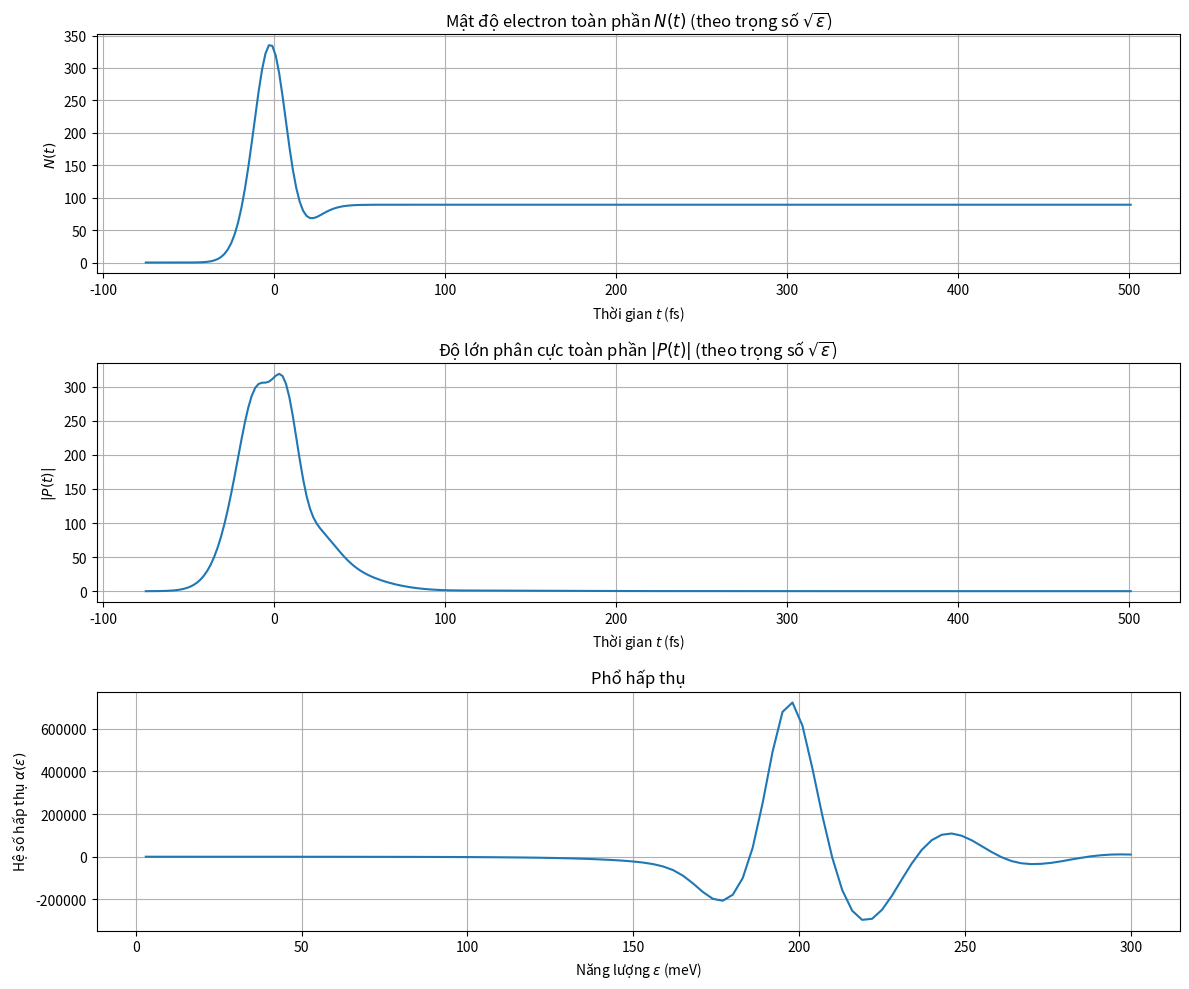

The script that saved this image:
import numpy as np
import matplotlib.pyplot as plt

# --- 1. Hằng số và Tham số ---
N = 100                     # Số điểm năng lượng 
EPSILON_MAX = 300.0         # meV
DELTA_EPSILON = EPSILON_MAX / N
E_R = 4.2                   # meV
HBAR = 658.5                # meV fs
DELTA_T_LASER = 25.0        # fs (độ rộng xung laser)
CHI_0 = 2.0                 # Cường độ xung (chọn 1.0 từ 0.1-2)
DELTA_0 = 30.0              # meV (năng lượng trội)
T_2_0 = 210.0               # fs 
GAMMA = 6.5e-20             # cm^3 fs^-1

# Tham số mô phỏng
T_0 = -3 * DELTA_T_LASER    # Thời gian bắt đầu 
T_MAX = 500.0               # fs
DT = 2.0                    # fs (bước thời gian)

# --- 2. Hàm trợ giúp g(n, n1) ---
def g_func(n_idx, n1_idx, delta_eps):
    """
    Tính hàm g(n, n1).
    Sử dụng chỉ số mảng (0-based) và chuyển sang 1-based (n, n1) bên trong.
    """
    n = n_idx + 1
    n1 = n1_idx + 1

    if n == n1:
        # Xử lý trường hợp kỳ dị n=n1, ln|.../(n-n1)| -> vô cực.
        # Trong vật lý, tương tác của một hạt với chính nó
        # thường được loại bỏ hoặc xử lý riêng. Ở đây ta đặt bằng 0.
        return 0.0

    term1 = 1.0 / np.sqrt(n * delta_eps)
    term2 = np.log(np.abs((np.sqrt(n) + np.sqrt(n1)) / (np.sqrt(n) - np.sqrt(n1))))
    return term1 * term2

# --- 3. Tiền xử lý ma trận g ---
# Tính toán trước ma trận g_matrix (N x N) để tăng tốc độ
print("Đang tính toán ma trận g(n, n1)...")
g_matrix = np.zeros((N, N))
for i in range(N):
    for j in range(N):
        g_matrix[i, j] = g_func(i, j, DELTA_EPSILON)
print("Đã xong ma trận g.")

# Vector hóa các chỉ số n (1-based) và mảng năng lượng
n_vector_1_based = np.arange(1, N + 1)
epsilon_n_array = n_vector_1_based * DELTA_EPSILON
# Trọng số cho mật độ trạng thái (DOS)
dos_weights = np.sqrt(epsilon_n_array)

# --- 4. Các hàm Vector hóa (E_n và Omega_R)  ---

def E_vector(Y, g_mat, delta_eps, e_r):
    """
    Tính vector E_n cho tất cả n.
    Y là mảng trạng thái [2, N].
    """
    f_e = Y[0, :].real  # Phần thực của Y[0,n] là f_e,n
    f_h = Y[0, :].imag  # Phần ảo của Y[0,n] là f_h,n
    f_sum = f_e + f_h
    
    # Phép nhân Matrix-Vector: (N x N) @ (N,) -> (N,)
    sum_term_vector = g_mat @ f_sum
    
    prefactor = (np.sqrt(e_r) / np.pi) * delta_eps
    return prefactor * sum_term_vector

def Omega_R_vector(t, Y, g_mat, delta_eps, e_r, hbar, delta_t, chi_0):
    """
    Tính vector Omega_n^R cho tất cả n.
    """
    p_n_vector = Y[1, :] # Y[1,n] là p_n (số phức)
    
    # --- Xung Laser  ---
    exponent = -(t**2) / (delta_t**2)
    laser_term_scalar = 0.5 * (hbar * np.sqrt(np.pi) / delta_t) * chi_0 * np.exp(exponent)
    
    # --- Tương tác Coulomb  ---
    sum_term_vector = (np.sqrt(e_r) / np.pi) * delta_eps * (g_mat @ p_n_vector)
    
    return (1.0 / hbar) * (laser_term_scalar + sum_term_vector)

# --- 5. Hàm vi phân F(t, Y)  ---
def F(t, Y, g_mat):
    """
    Tính đạo hàm dY/dt = F(t, Y).
    Y là mảng [2, N] (complex)
    Trả về dYdt cũng là mảng [2, N] (complex)
    """
    dYdt = np.zeros_like(Y, dtype=complex)
    
    # Lấy mảng Y_1 (chứa f_e, f_h) và Y_2 (chứa p_n)
    Y_1 = Y[0, :]
    Y_2 = Y[1, :]
    
    # 1. Tính các vector trợ giúp
    E_vec = E_vector(Y, g_mat, DELTA_EPSILON, E_R)
    Omega_R_vec = Omega_R_vector(t, Y, g_mat, DELTA_EPSILON, E_R, HBAR, DELTA_T_LASER, CHI_0)
    
    # 2. Tính dY[0, n]/dt (đạo hàm của f_e + i*f_h) 
    # a = -2 * Im[Omega_R * p_n*]
    a_vec = -2.0 * np.imag(Omega_R_vec * np.conjugate(Y_2))
    # F[0,n] = complex(a, a) -> d(f_e)/dt = a và d(f_h)/dt = a
    dYdt[0, :] = a_vec + 1j * a_vec
    
    N_t_current = np.sum(Y_1 * dos_weights)
    inv_T2 = (1.0 / T_2_0) + (GAMMA * N_t_current)
    T2_current = 1.0 / inv_T2
    
    # 3. Tính dY[1, n]/dt (đạo hàm của p_n) 
    term1 = (-1j / HBAR) * (epsilon_n_array - DELTA_0 - E_vec) * Y_2
    term2 = 1j * (1.0 - Y_1.real - Y_1.imag) * Omega_R_vec
    term3 = -Y_2 / T2_current
    
    dYdt[1, :] = term1 + term2 + term3
    
    return dYdt

# --- 6. Bộ giải RK4 ---
def rk4_step(t, Y, dt, g_mat):
    """Một bước Runge-Kutta bậc 4."""
    k1 = F(t, Y, g_mat)
    k2 = F(t + 0.5 * dt, Y + 0.5 * dt * k1, g_mat)
    k3 = F(t + 0.5 * dt, Y + 0.5 * dt * k2, g_mat)
    k4 = F(t + dt, Y + dt * k3, g_mat)
    
    Y_next = Y + (dt / 6.0) * (k1 + 2.0 * k2 + 2.0 * k3 + k4)
    return Y_next

# --- 7. Vòng lặp Mô phỏng chính ---
print("Bắt đầu mô phỏng...")
time_points = np.arange(T_0, T_MAX + DT, DT)
print(time_points)
n_steps = len(time_points)
results_f_e_n = []
results_f_h_n = []
results_p_n = []
# Khởi tạo mảng trạng thái Y 
# Y[0,:] = f_e + i*f_h
# Y[1,:] = p_n
Y_current = np.zeros((2, N), dtype=complex)

# Lưu kết quả
results_N_t = [] # Mật độ toàn phần N(t)
results_P_t_complex = [] # Độ phân cực phức P(t)
results_P_t = [] # Độ lớn phân cực |P(t)|
results_f_e_final = None # Hàm phân bố cuối cùng

for i, t in enumerate(time_points):
    if i % (n_steps // 10) == 0:
        print(f"Tiến độ: {i / n_steps * 100:.0f}% (t = {t:.2f} fs)")
        
    # Tính các đại lượng cần quan tâm TẠI thời điểm t (TRƯỚC khi bước)
    # Dùng trọng số DOS (sqrt(epsilon) ~ sqrt(n))
    f_e_n = Y_current[0, :].real
    f_h_n = Y_current[0, :].imag
    p_n = Y_current[1, :]
    
    # N(t) = 2 * sum(f_e,k) -> C * sum(sqrt(n) * f_e,n)
    # (Bỏ qua hằng số C0)
    N_t = np.sum(f_e_n * dos_weights)
    
    # P(t) = sum(p_k) -> C' * sum(sqrt(n) * p_n)
    P_t_complex = np.sum(p_n * dos_weights)
    results_f_e_n.append(f_e_n)
    results_f_h_n.append(f_h_n)
    results_p_n.append(p_n)
    results_N_t.append(N_t)
    results_P_t_complex.append(P_t_complex)
    results_P_t.append(np.abs(P_t_complex))

    # Thực hiện bước RK4 để tính Y tại t+dt
    Y_current = rk4_step(t, Y_current, DT, g_matrix)
print("Mô phỏng hoàn tất.")

# --- 8. Biến đổi Fourier cho P(t) và E(t) ---
def calculate_ft_riemann(time_array, signal_array, energy_axis, hbar_val):
    dt = time_array[1] - time_array[0]
    signal_omega = np.zeros_like(energy_axis, dtype=complex)
    
    # Lặp qua TỪNG điểm năng lượng 'E' mà chúng ta muốn tính
    for i, energy in enumerate(energy_axis):
        # Tính exponent: exp(i * E * t / hbar)
        exponent = np.exp(1j * energy * time_array / hbar_val)
        
        # Tính tổng Riemann: sum( P(t) * exponent ) * dt
        riemann_sum = np.sum(signal_array * exponent) * dt
        signal_omega[i] = riemann_sum
        
    return signal_omega

results_E_t = np.exp(-(time_points**2) / (DELTA_T_LASER**2))
P_omega = calculate_ft_riemann(time_points, results_P_t_complex, epsilon_n_array, HBAR)
E_omega = calculate_ft_riemann(time_points, results_E_t, epsilon_n_array, HBAR)
alpha_omega = (P_omega / E_omega).imag

# --- 8. Vẽ đồ thị kết quả  ---
plt.figure(figsize=(12, 10))

# Đồ thị 1: Mật độ toàn phần N(t)
plt.subplot(3, 1, 1)
plt.plot(time_points, results_N_t)
plt.title("Mật độ electron toàn phần $N(t)$ (theo trọng số $\sqrt{\epsilon}$)")
plt.xlabel("Thời gian $t$ (fs)")
plt.ylabel("$N(t)$")
plt.grid(True)

# Đồ thị 2: Độ lớn phân cực |P(t)|
plt.subplot(3, 1, 2)
plt.plot(time_points, results_P_t)
plt.title("Độ lớn phân cực toàn phần $|P(t)|$ (theo trọng số $\sqrt{\epsilon}$)")
plt.xlabel("Thời gian $t$ (fs)")
plt.ylabel("$|P(t)|$")
plt.grid(True)

plt.subplot(3, 1, 3)
plt.plot(epsilon_n_array, alpha_omega)
plt.title("Phổ hấp thụ")
plt.xlabel("Năng lượng $\epsilon$ (meV)")
plt.ylabel("Hệ số hấp thụ $\\alpha(\\epsilon)$")
plt.grid(True)

# # Đồ thị 3: Hàm phân bố cuối cùng f_e(epsilon)
# plt.subplot(3, 1, 3)
# plt.plot(epsilon_n_array, results_f_e_final, 'o-')
# plt.title(f"Hàm phân bố $f_e(\epsilon, t={T_MAX} fs)$")
# plt.xlabel("Năng lượng $\epsilon$ (meV)")
# plt.ylabel("$f_e$")
# plt.grid(True)
# plt.tight_layout()

with open("./sbe_simulation_results(2).txt", "w") as f:
    for i in range(time_points.shape[0]):
        f.write(f"{time_points[i]}\t{results_N_t[i]:.6f}\t{results_P_t[i]:.6f}\n")

with open("./sbe_f_e_n_results(2).txt", "w") as f:
    for i in range(time_points.shape[0]):
        # f.write(f"{time_points[i]}\t")
        for n in range(N):
            f.write(f"{results_f_e_n[i][n]:.6f}\t")
        f.write("\n")

with open("./sbe_p_n_results(2).txt", "w") as f:
    for i in range(time_points.shape[0]):
        # f.write(f"{time_points[i]}\t")
        for n in range(N):
            f.write(f"{results_p_n[i][n]:.6f}\t")
        f.write("\n")

# Lưu đồ thị
plt.tight_layout()
plt.savefig("./sbe_simulation_results(2).png")
print("Đã lưu kết quả đồ thị vào file 'sbe_simulation_results(2).png'")
